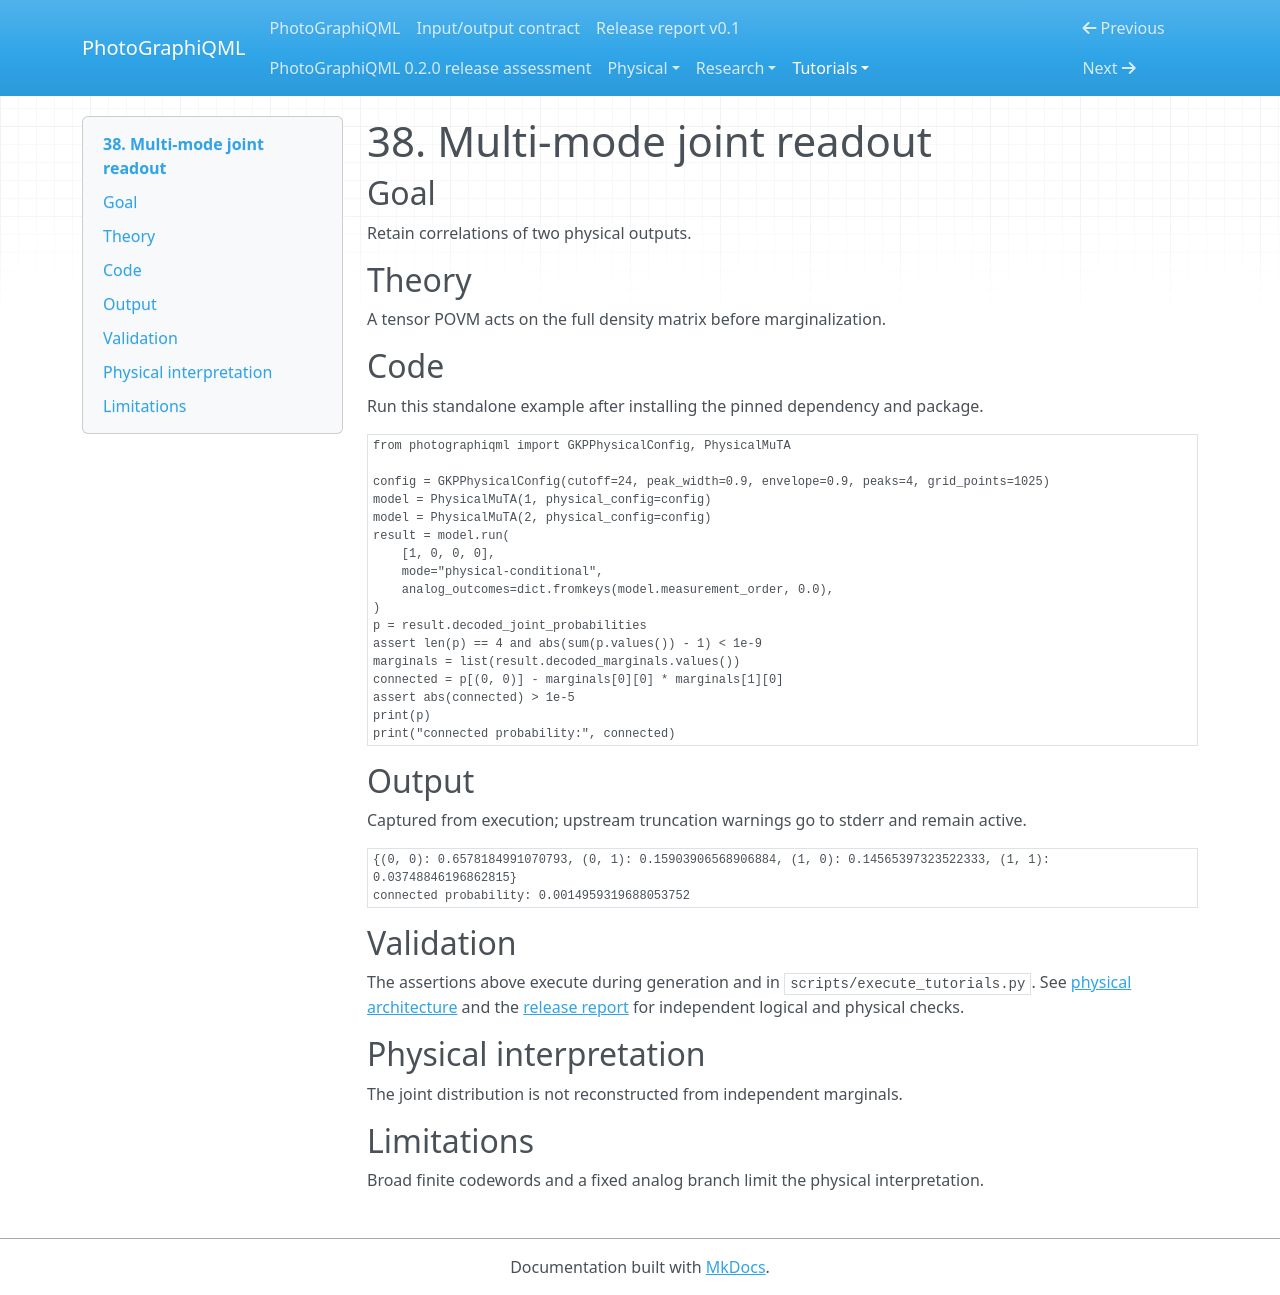

repository: chinmoybiswasdeep/PhotoGraphiQML · page: tutorials/38_multi-mode_joint_readout/index.html · generator: mkdocs

# 38. Multi-mode joint readout

## Goal

Retain correlations of two physical outputs.

## Theory

A tensor POVM acts on the full density matrix before marginalization.

## Code

Run this standalone example after installing the pinned dependency and package.

```python
from photographiqml import GKPPhysicalConfig, PhysicalMuTA

config = GKPPhysicalConfig(cutoff=24, peak_width=0.9, envelope=0.9, peaks=4, grid_points=1025)
model = PhysicalMuTA(1, physical_config=config)
model = PhysicalMuTA(2, physical_config=config)
result = model.run(
    [1, 0, 0, 0],
    mode="physical-conditional",
    analog_outcomes=dict.fromkeys(model.measurement_order, 0.0),
)
p = result.decoded_joint_probabilities
assert len(p) == 4 and abs(sum(p.values()) - 1) < 1e-9
marginals = list(result.decoded_marginals.values())
connected = p[(0, 0)] - marginals[0][0] * marginals[1][0]
assert abs(connected) > 1e-5
print(p)
print("connected probability:", connected)
```

## Output

Captured from execution; upstream truncation warnings go to stderr and remain active.

```text
{(0, 0): 0.6578184991070793, (0, 1): 0.15903906568906884, (1, 0): 0.14565397323522333, (1, 1): 0.03748846196862815}
connected probability: 0.0014959319688053752
```

## Validation

The assertions above execute during generation and in `scripts/execute_tutorials.py`.
See [physical architecture](../physical/architecture.md) and the
[release report](../release-report.md) for independent logical and physical checks.

## Physical interpretation

The joint distribution is not reconstructed from independent marginals.

## Limitations

Broad finite codewords and a fixed analog branch limit the physical interpretation.
